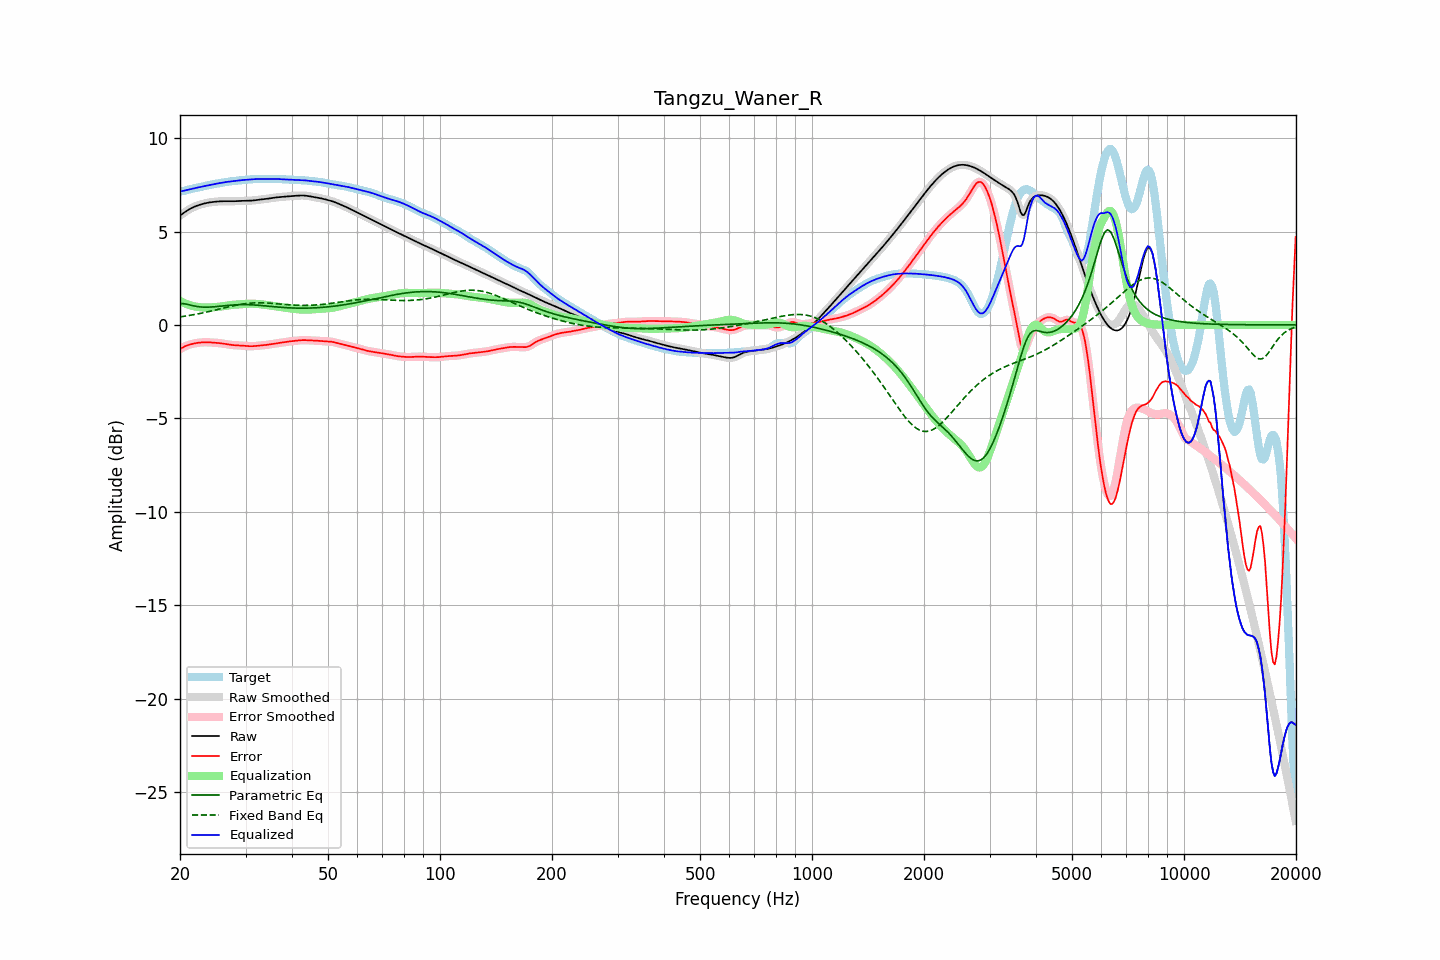

Values plotted in this chart, from the file beside it:
frequency, raw, error, smoothed, error_smoothed, equalization, parametric_eq, fixed_band_eq, equalized_raw, equalized_smoothed, target
20.00, 5.85, -1.30, 5.85, -1.30, 1.29, 1.13, 0.43, 7.14, 7.14, 7.15
20.20, 5.91, -1.24, 5.91, -1.24, 1.24, 1.13, 0.44, 7.15, 7.16, 7.16
20.40, 5.98, -1.19, 5.98, -1.19, 1.20, 1.14, 0.45, 7.17, 7.17, 7.17
20.61, 6.04, -1.14, 6.04, -1.15, 1.16, 1.12, 0.47, 7.19, 7.19, 7.18
20.81, 6.10, -1.11, 6.10, -1.11, 1.12, 1.11, 0.48, 7.22, 7.22, 7.21
21.02, 6.15, -1.08, 6.15, -1.08, 1.09, 1.09, 0.49, 7.24, 7.24, 7.23
21.23, 6.20, -1.06, 6.20, -1.06, 1.06, 1.07, 0.51, 7.26, 7.26, 7.26
21.44, 6.25, -1.03, 6.25, -1.03, 1.03, 1.05, 0.52, 7.28, 7.28, 7.28
21.66, 6.29, -1.01, 6.29, -1.01, 1.01, 1.03, 0.54, 7.30, 7.30, 7.30
21.87, 6.33, -0.99, 6.33, -0.99, 0.99, 1.01, 0.55, 7.32, 7.32, 7.32
22.09, 6.36, -0.97, 6.36, -0.97, 0.97, 0.99, 0.57, 7.34, 7.34, 7.34
22.31, 6.39, -0.96, 6.39, -0.96, 0.96, 0.98, 0.59, 7.35, 7.35, 7.35
22.54, 6.42, -0.95, 6.42, -0.95, 0.95, 0.97, 0.60, 7.37, 7.37, 7.37
22.76, 6.45, -0.94, 6.45, -0.94, 0.94, 0.96, 0.62, 7.39, 7.39, 7.39
22.99, 6.47, -0.93, 6.47, -0.93, 0.94, 0.95, 0.64, 7.41, 7.41, 7.41
23.22, 6.50, -0.93, 6.50, -0.93, 0.93, 0.95, 0.66, 7.43, 7.43, 7.43
23.45, 6.52, -0.93, 6.52, -0.93, 0.93, 0.95, 0.68, 7.45, 7.45, 7.45
23.69, 6.54, -0.93, 6.54, -0.93, 0.93, 0.95, 0.70, 7.47, 7.47, 7.47
23.92, 6.55, -0.93, 6.55, -0.93, 0.93, 0.95, 0.72, 7.48, 7.48, 7.48
24.16, 6.56, -0.94, 6.56, -0.94, 0.94, 0.96, 0.74, 7.50, 7.50, 7.50
24.40, 6.58, -0.94, 6.58, -0.94, 0.94, 0.96, 0.75, 7.52, 7.52, 7.52
24.65, 6.59, -0.95, 6.59, -0.95, 0.95, 0.97, 0.78, 7.53, 7.53, 7.54
24.89, 6.60, -0.96, 6.60, -0.96, 0.95, 0.98, 0.80, 7.55, 7.55, 7.55
25.14, 6.60, -0.96, 6.60, -0.96, 0.96, 0.98, 0.82, 7.57, 7.57, 7.57
25.39, 6.61, -0.97, 6.61, -0.97, 0.97, 0.99, 0.84, 7.58, 7.58, 7.58
25.65, 6.62, -0.98, 6.62, -0.98, 0.98, 1.00, 0.86, 7.60, 7.60, 7.60
25.91, 6.62, -0.99, 6.62, -0.99, 0.99, 1.01, 0.88, 7.61, 7.61, 7.61
26.16, 6.62, -1.00, 6.62, -1.00, 1.01, 1.02, 0.90, 7.63, 7.63, 7.63
26.43, 6.62, -1.02, 6.62, -1.02, 1.02, 1.03, 0.92, 7.64, 7.64, 7.64
26.69, 6.62, -1.03, 6.62, -1.03, 1.03, 1.04, 0.94, 7.65, 7.65, 7.65
26.96, 6.62, -1.05, 6.62, -1.05, 1.04, 1.04, 0.96, 7.66, 7.66, 7.67
27.23, 6.62, -1.06, 6.62, -1.06, 1.06, 1.05, 0.98, 7.68, 7.68, 7.68
27.50, 6.62, -1.07, 6.62, -1.07, 1.07, 1.06, 1.00, 7.69, 7.69, 7.69
27.77, 6.62, -1.08, 6.62, -1.08, 1.08, 1.07, 1.02, 7.70, 7.70, 7.70
28.05, 6.62, -1.09, 6.62, -1.09, 1.08, 1.07, 1.04, 7.71, 7.71, 7.71
28.33, 6.63, -1.09, 6.63, -1.09, 1.09, 1.08, 1.06, 7.72, 7.72, 7.72
28.62, 6.63, -1.09, 6.63, -1.09, 1.10, 1.08, 1.07, 7.73, 7.73, 7.73
28.90, 6.64, -1.10, 6.64, -1.10, 1.10, 1.08, 1.09, 7.74, 7.74, 7.73
29.19, 6.64, -1.10, 6.64, -1.10, 1.11, 1.09, 1.10, 7.75, 7.75, 7.74
29.48, 6.64, -1.11, 6.64, -1.11, 1.11, 1.09, 1.12, 7.76, 7.76, 7.75
29.78, 6.64, -1.12, 6.64, -1.12, 1.12, 1.09, 1.13, 7.76, 7.76, 7.76
30.08, 6.64, -1.13, 6.64, -1.13, 1.13, 1.09, 1.14, 7.77, 7.77, 7.77
30.38, 6.65, -1.13, 6.65, -1.13, 1.13, 1.08, 1.15, 7.78, 7.78, 7.78
30.68, 6.65, -1.14, 6.65, -1.14, 1.14, 1.08, 1.16, 7.78, 7.78, 7.79
30.99, 6.65, -1.14, 6.65, -1.14, 1.14, 1.08, 1.17, 7.79, 7.79, 7.79
31.30, 6.66, -1.14, 6.66, -1.14, 1.14, 1.07, 1.17, 7.80, 7.80, 7.80
31.61, 6.67, -1.13, 6.67, -1.13, 1.13, 1.07, 1.18, 7.80, 7.80, 7.80
31.93, 6.68, -1.13, 6.68, -1.13, 1.13, 1.06, 1.18, 7.81, 7.81, 7.81
32.24, 6.69, -1.12, 6.69, -1.12, 1.12, 1.06, 1.18, 7.81, 7.81, 7.81
32.57, 6.70, -1.11, 6.70, -1.11, 1.11, 1.05, 1.18, 7.81, 7.81, 7.81
32.89, 6.71, -1.10, 6.71, -1.10, 1.11, 1.04, 1.18, 7.81, 7.81, 7.81
33.22, 6.72, -1.10, 6.72, -1.10, 1.10, 1.04, 1.18, 7.82, 7.82, 7.81
33.55, 6.73, -1.09, 6.73, -1.09, 1.09, 1.03, 1.18, 7.82, 7.82, 7.82
33.89, 6.74, -1.08, 6.74, -1.08, 1.08, 1.02, 1.18, 7.82, 7.82, 7.82
34.23, 6.75, -1.07, 6.75, -1.07, 1.06, 1.01, 1.17, 7.82, 7.82, 7.82
34.57, 6.76, -1.05, 6.76, -1.05, 1.05, 1.00, 1.17, 7.82, 7.82, 7.82
34.92, 6.78, -1.04, 6.78, -1.04, 1.04, 0.99, 1.16, 7.82, 7.82, 7.82
35.27, 6.79, -1.03, 6.79, -1.03, 1.03, 0.99, 1.16, 7.82, 7.82, 7.82
35.62, 6.80, -1.01, 6.80, -1.01, 1.01, 0.98, 1.15, 7.82, 7.82, 7.82
35.97, 6.81, -1.00, 6.81, -1.00, 1.00, 0.97, 1.14, 7.82, 7.82, 7.82
... 635 more rows
